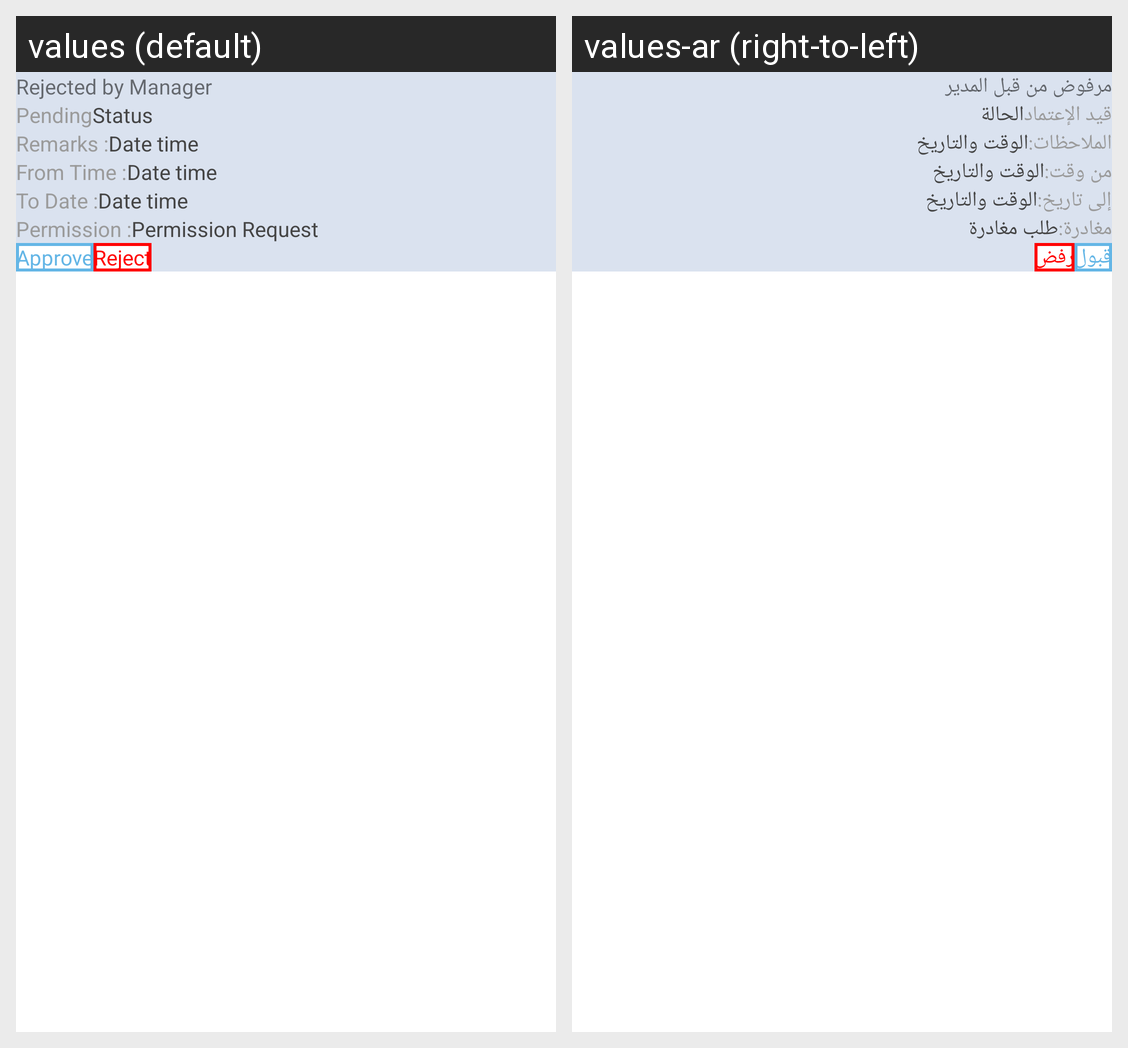

Strings drawn on this Android screen and how each of the app's shown locales translates them:
Android screen res/layout/emp_req_pending_item_old.xml rendered under 2 locales, left to right: values (default), values-ar (right-to-left). Device: Nexus 5 (rendered at 1080×1920; each locale shown at half size, 540×960, under a caption strip naming it); theme AppTheme_skyblue.
Strings drawn on this screen, with the default value and each locale's value (text and hints the layout hard-codes, and strings that could not be matched under every locale, appear in the picture but are not listed):

rejected_by_manager
  values: Rejected by Manager
  values-ar: مرفوض من قبل المدير

pending
  values: Pending
  values-ar: قيد الإعتماد

status
  values: Status
  values-ar: الحالة

emp_status
  values: Remarks :
  values-ar: الملاحظات:

date_time
  values: Date time
  values-ar: الوقت والتاريخ

emp_from_time
  values: From Time :
  values-ar: من وقت:

emp_to_date
  values: To Date :
  values-ar: إلى تاريخ:

emp_permission
  values: Permission :
  values-ar: مغادرة:

permission_request
  values: Permission Request
  values-ar: طلب مغادرة

approve
  values: Approve
  values-ar: قبول

reject
  values: Reject
  values-ar: رفض
